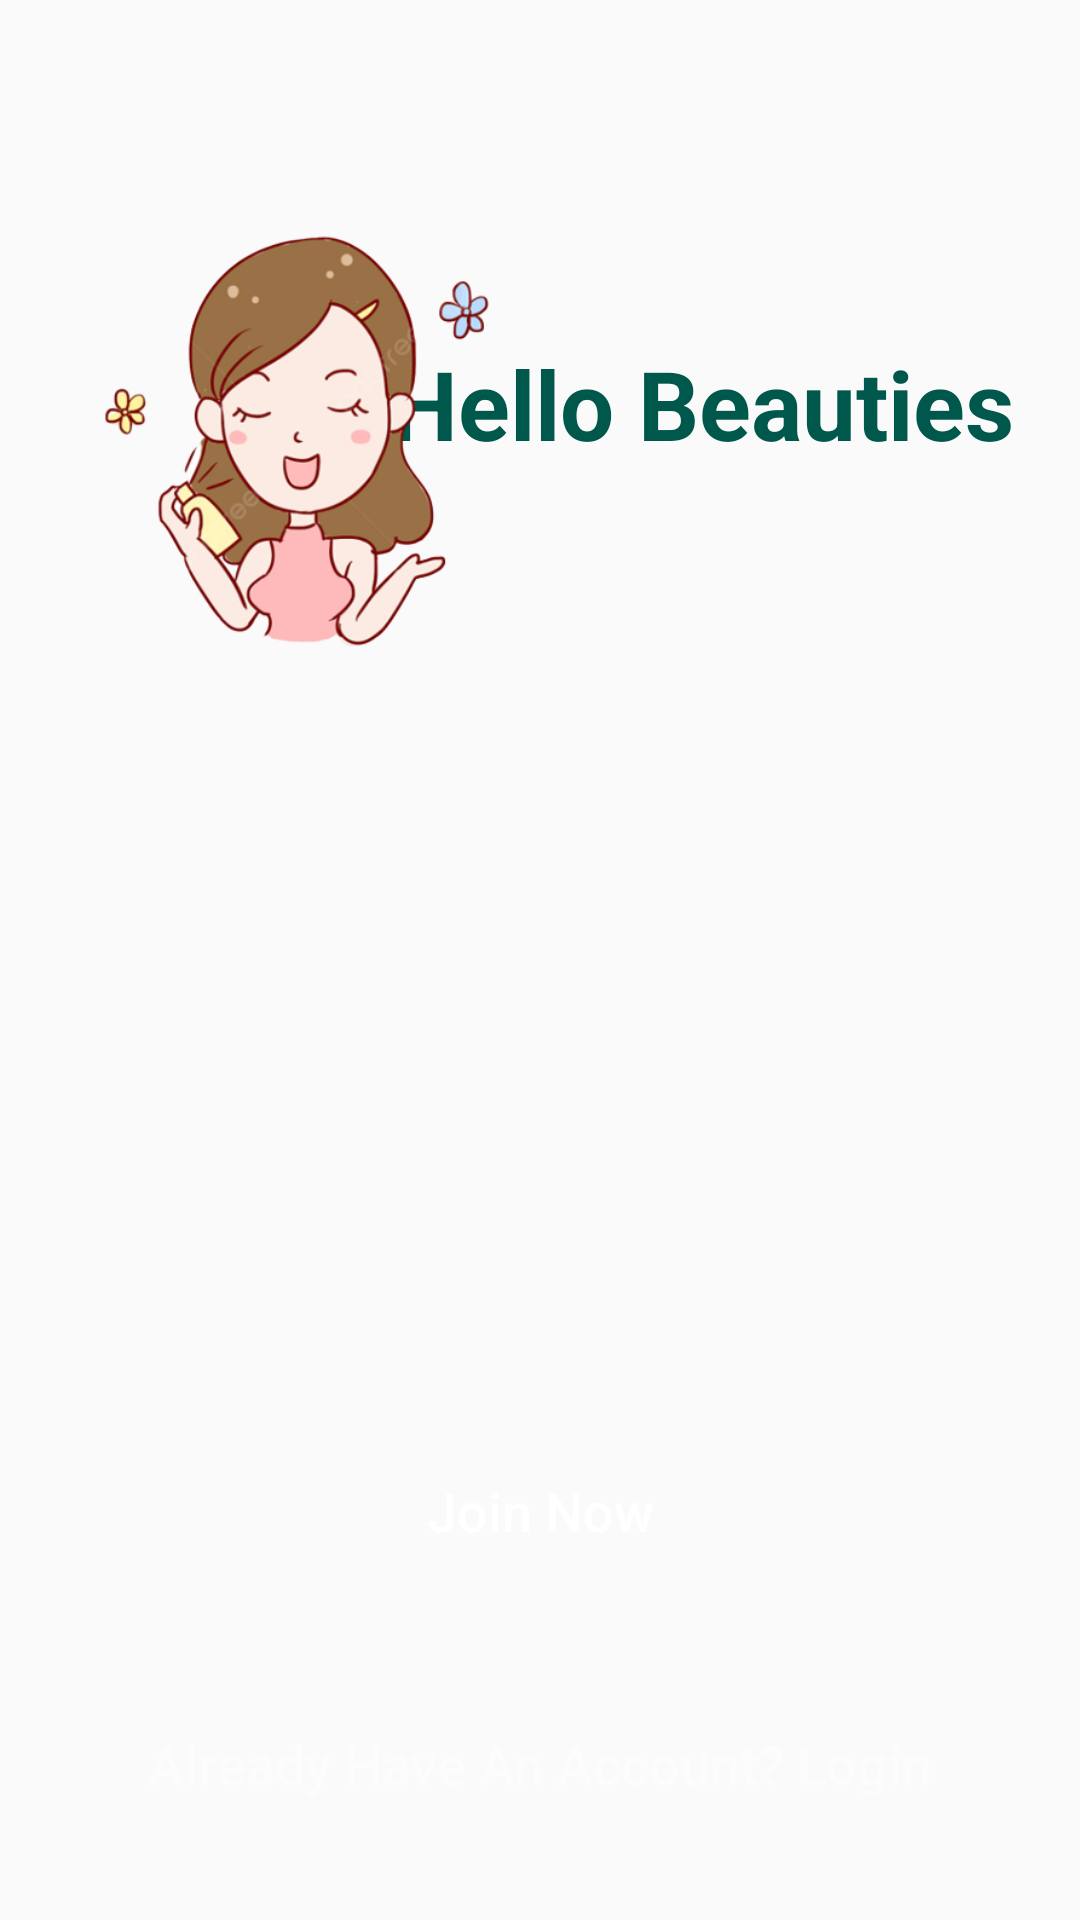

Write the Android layout XML for this screen, with the resource values it uses.
<!-- AndroidManifest.xml: application theme Theme.Hicantik -->
<!-- res/layout/activity_main.xml -->
<?xml version="1.0" encoding="utf-8"?>
<RelativeLayout xmlns:android="http://schemas.android.com/apk/res/android"
    xmlns:app="http://schemas.android.com/apk/res-auto"
    xmlns:tools="http://schemas.android.com/tools"
    android:layout_width="match_parent"
    android:layout_height="match_parent"
    tools:context=".MainActivity"
    android:background="@drawable/mobile">


    <TextView
        android:id="@+id/app"
        android:layout_width="232dp"
        android:layout_height="wrap_content"
        android:layout_alignParentTop="true"
        android:layout_alignParentEnd="true"
        android:layout_alignParentRight="true"
        android:layout_marginTop="113dp"
        android:layout_marginEnd="10dp"
        android:layout_marginRight="170dp"
        android:text="Hello Beauties"
        android:textAlignment="center"
        android:textColor="@color/colorPrimaryDark"
        android:textSize="32sp"
        android:textStyle="bold"
        android:gravity="center_horizontal" />

    <ImageView
        android:layout_width="200dp"
        android:layout_height="300dp"
        android:src="@drawable/gambardepan"
        android:layout_marginRight="100dp"/>


    <Button
        android:id="@+id/main_login_btn"
        android:layout_width="match_parent"
        android:layout_height="wrap_content"
        android:text="Already Have An Account? Login"
        android:textSize="18sp"
        android:textColor="@color/background"
        android:textAllCaps="false"
        android:padding="20dp"
        android:background="@drawable/buttons"
        android:layout_marginLeft="15dp"
        android:layout_marginRight="15dp"
        android:layout_marginBottom="20dp"
        android:layout_alignParentBottom="true"
        android:layout_alignParentStart="true"
        android:layout_alignParentLeft="true"/>

    <Button
        android:id="@+id/main_join_now_btn"
        android:layout_width="match_parent"
        android:layout_height="wrap_content"
        android:text="Join Now"
        android:textSize="18sp"
        android:textColor="@android:color/white"
        android:textAllCaps="false"
        android:padding="20dp"
        android:background="@drawable/buttons"
        android:layout_marginLeft="15dp"
        android:layout_marginRight="15dp"
        android:layout_marginBottom="20dp"
        android:layout_above="@id/main_login_btn"/>

</RelativeLayout>
<!-- resources referenced by this layout -->
<resources>
  <color name="background">#fcfcfc</color>
  <color name="colorPrimaryDark">#00574B</color>
  <!-- drawable gambardepan: png bitmap (drawable-v24, 89996 bytes) -->
  <style name="Theme.Hicantik" parent="Theme.AppCompat.Light.NoActionBar">
          
          <item name="colorPrimary">@color/colorPrimary</item>
          <item name="colorPrimaryDark">@color/colorPrimaryDark</item>
          <item name="colorAccent">@color/colorAccent</item>
      </style>
  <color name="colorPrimary">#008577</color>
  <color name="colorAccent">#D81B60</color>
</resources>
